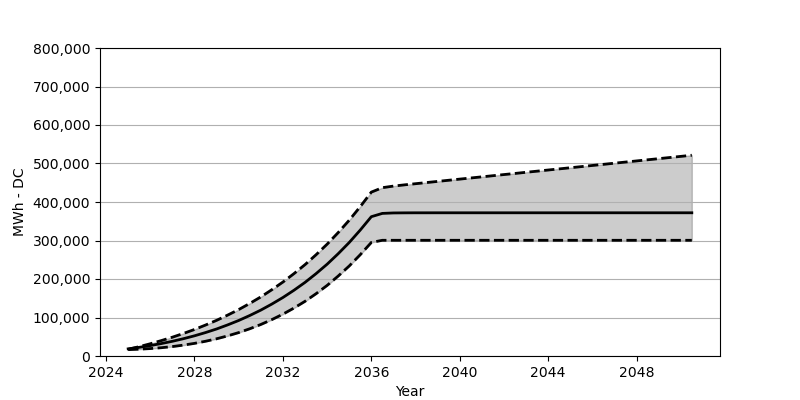

The data file committed next to this chart (first rows):
Date, Low, Base, High
2025-01, 16576, 18566, 17381
2025-07, 17669, 22473, 24257
2026-01, 19298, 27071, 31813
2026-07, 21494, 32266, 39988
2027-01, 24473, 38215, 48853
2027-07, 28236, 44864, 58492
2028-01, 32802, 52410, 68914
2028-07, 38256, 60842, 80357
2029-01, 44730, 70203, 92686
2029-07, 52214, 80707, 106129
2030-01, 60832, 92274, 120613
2030-07, 70677, 105057, 136406
2031-01, 81852, 119190, 153487
2031-07, 94418, 134756, 172033
2032-01, 108654, 151889, 192063
2032-07, 124489, 170662, 213845
2033-01, 142065, 191238, 237390
2033-07, 161703, 213804, 262863
2034-01, 183362, 238462, 290532
2034-07, 207433, 265420, 320376
2035-01, 233854, 294841, 352745
2035-07, 262977, 326901, 387754
2036-01, 294954, 361838, 425690
2036-07, 300542, 370394, 437195
2037-01, 300542, 371569, 441360
2037-07, 300542, 371806, 444524
2038-01, 300542, 371940, 447524
2038-07, 300542, 371940, 450524
2039-01, 300542, 371971, 453503
2039-07, 300542, 371971, 456462
2040-01, 300542, 371971, 459472
2040-07, 300542, 371971, 462379
2041-01, 300542, 371971, 465379
2041-07, 300542, 371971, 468286
2042-01, 300542, 371971, 471276
2042-07, 300542, 371982, 474183
2043-01, 300542, 371982, 477172
2043-07, 300542, 371982, 480090
2044-01, 300542, 371982, 483100
2044-07, 300542, 371982, 485986
2045-01, 300542, 371992, 488996
2045-07, 300542, 371992, 491903
2046-01, 300542, 371992, 494914
2046-07, 300542, 371992, 497810
2047-01, 300542, 371992, 500810
2047-07, 300542, 371992, 503748
2048-01, 300542, 371992, 506707
2048-07, 300542, 371992, 509655
2049-01, 300542, 371992, 512614
2049-07, 300542, 371992, 515552
2050-01, 300542, 371992, 518521
2050-07, 300542, 371992, 521469
